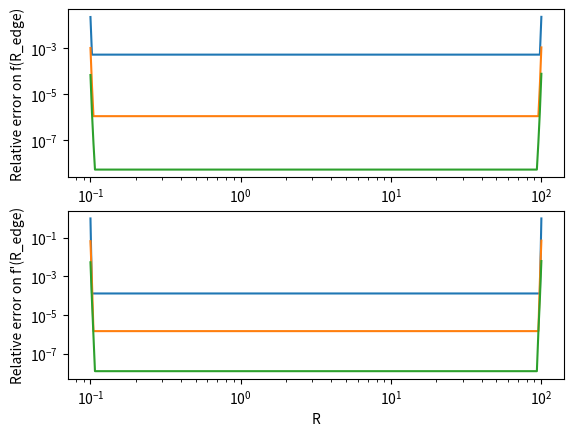
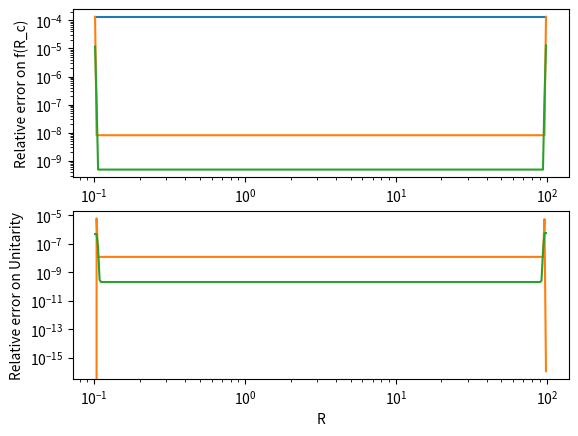

These figures' Python source, in order:
# FV_interpolation.py
#
# Author: R. Booth
# Date: 12 - Jan - 2018
#
# Contains classes for constructing interpolation weights for finite-volume and
# finite-difference formulae.
################################################################################
from __future__ import print_function
import numpy as np
from scipy import sparse


def _construct_volume_factors(xi, m, order, dtype):
    '''Evaluates the left-most matrix in Mignone's equation 21 (the matrix B
    in Appendix A)

    args:
        xi    : Cell edge locations
        order : Order of the reconstruction
        dtype : numpy data-type to use
    '''
    beta = np.empty([len(xi) - 1, order], dtype=dtype)
    for n in range(order):
        beta[:, n] = np.diff(xi**(m+n+1)) / (m + n + 1.)

    beta.T[:] /= beta[:, 0].copy()

    return beta

def _construct_difference_factors(xc, order, dtype):
    '''Evaluates the coefficient matrix for the finite-differnce interpolation
    formulae.

    args:
        xc    : Cell centre locations
        order : Order of the reconstruction
        dtype : numpy data-type to use
    '''
    beta = np.empty([len(xc) , order], dtype=dtype)
    for n in range(order):
        beta[:, n] = xc**n

    return beta


def _construct_poly_derivs(xk, order, dtype):
    '''Evaluates the RHS of Mignone's equation 21, along with its derivatives

    args:
        xi    : Cell edge locations
        order : Order of the reconstruction
        dtype : numpy data-type to use        
    '''
    rhs = np.zeros([order, order], dtype=dtype)
    eta = np.power(xk, np.arange(order))
    rhs[:, 0] = eta
    for n in range(1, order):
        rhs[n:,n] = rhs[n-1:order-1,n-1]*range(n, order)
    return rhs


def _solve_FV_matrix_weights(xi, iL, iR, beta, max_deriv, dtype):
    '''Solves Mignone's equation 21, along with its derivatives'''
    order = 1 + iL + iR
    
    w = np.zeros([len(xi), max_deriv+1, order], dtype=dtype)
    for i in range(0, len(xi)):
        
        start  = max(0,       i-iL)
        end    = min(len(xi), i+iR+1)
        N      = end - start
        N_term = min(N, max_deriv+1)
        
        beta_i = beta[start:end,:N]
       
        # Solve for the coefficients
        rhs = _construct_poly_derivs(xi[i], N_term, dtype)
        w[i, :N, start-i+iL:end-i+iL] = np.linalg.solve(beta_i.T, rhs).T
        
    return w

def _solve_FD_matrix_weights(beta, iL, iR, beta_FD, max_deriv, dtype):
    '''Solves for the weights used to reconstruct the volume averages from
    the centroid values.
    '''
    order = 1 + iL + iR
    
    w = np.zeros([len(beta), order], dtype=dtype)
    for i in range(0, len(beta)):
        
        start  = max(0,       i-iL)
        end    = min(len(beta), i+iR+1)
        N      = end - start
        N_term = min(N, max_deriv+1)
        
        # Solve for the coefficients
        w[i, start-i+iL:end-i+iL] = \
            np.linalg.solve(beta_FD[start:end,:N].T, beta[i,:N]).T
        
    return w

def compute_centroids(xe, m):
    '''First order upwind reconstruction

    args:
        xe : Cell edge locations
        m  : Index of radial scaling giving volume, V = x^{m+1} / m+1.
    '''
    return ((m + 1) * np.diff(xe**(m+2))) / ((m + 2) * np.diff(xe**(m+1)))
    
def compute_FV_weights(xe, xj, m, iL, iR, max_deriv=None, dtype='f8'):
    '''Solves for the finite-volume interpolation weights.

    This code follows the methods outlined in Mignone (2014, JCoPh 270 784) to
    compute the weights needed to reconstruct a function and its derivatives
    to the specified locations. The polynomial is reconstructed to
    reproduce the averages of the cell and its neighbours.

    Note that the polynomial computed near the domain edges will be lower 
    order, which also reduces the number of derivatives available

    args:
        xe : locations of cell edges
        xj : Reconstruction points (one for each cell).
        m  : Index of radial scaling giving volume, V = x^{m+1} / m+1.
        iL : Number of cells to the left of the target cell to use in the 
             interpolation.
        iR : Number of cells to the right of the target cell to use in the 
             interpolation.
        
        max_deriv : maximum derivative level to calculate. If not specified,
                    return all meaningful derivatives.
    
        dtype : data type used for calculation, default = 'f8'

    returns:
        w : The weights used for reconstructing the function and its 1st
            iL+iR derivatives to the specified points.
            The shape is [len(xj), max_deriv+1, 1+iL+iR]
    '''
    # Order of the polynomial
    order = 1 + iL + iR

    if max_deriv is None:
        max_deriv = order - 1
    elif max_deriv > order - 1:
        raise ValueError("Maximum derivative must be less than the order of the"
                         " polynomial fitted")
    
    # Setup the beta matrix of Mignone:
    beta =  _construct_volume_factors(xe, m, order, dtype)

    # Return the interpolated values
    return _solve_FV_matrix_weights(xj, iR, iL, beta, max_deriv, dtype)


def compute_FD_weights(xc, xj, iL, iR, max_deriv=None, dtype='f8'):
    '''Solves for the finite-difference interpolation weights.

    This code follows the methods outlined in Mignone (2014, JCoPh 270 784),
    adapted to point-wise values, to compute the weights needed to reconstruct
    a function and its derivatives to the specified locations. The polynomial
    is reconstructed to  reproduce the point-wise values of the cell and its
    neighbours.

    Note that the polynomial computed near the domain edges will be lower 
    order, which also reduces the number of derivatives available

    args:
        xc : Locations of cell centroids / point-wise data
        xj : Reconstruction points (one for each cell).
        m  : Index of radial scaling giving volume, V = x^{m+1} / m+1.
        iL : Number of cells to the left of the target cell to use in the 
             interpolation.
        iR : Number of cells to the right of the target cell to use in the 
             interpolation.
        
        max_deriv : maximum derivative level to calculate. If not specified,
                    return all meaningful derivatives.
    
        dtype : data type used for calculation, default = 'f8'

    returns:
        w : The weights used for reconstructing the function and its 1st
            iL+iR derivatives to the specified points.
            The shape is [len(xj), max_deriv+1, 1+iL+iR]
    '''
    # Order of the polynomial
    order = 1 + iL + iR

    if max_deriv is None:
        max_deriv = order - 1
    elif max_deriv > order - 1:
        raise ValueError("Maximum derivative must be less than the order of the"
                         " polynomial fitted")
    
    # Setup the beta matrix for finite-difference formulae
    beta =  _construct_difference_factors(xc, order, dtype)

    # Return the interpolated values
    return _solve_FV_matrix_weights(xj, iL, iR, beta, max_deriv, dtype)

        
def construct_FV_edge_weights(xi, m, iL, iR, max_deriv=None, dtype='f8'):
    '''Solves for the finite-volume interpolation weights.

    This code follows the methods outlined in Mignone (2014, JCoPh 270 784) to
    compute the weights needed to reconstruct a function and its derivatives
    to edges of computational cells. The polynomial is reconstructed to
    reproduce the averages of the cell and its neighbours.

    Note that the polynomial computed near the domain edges will be lower 
    order, which also reduces the number of derivatives available

    args:
        xi : locations of cell edges
        m  : Index of radial scaling giving volume, V = x^{m+1} / m+1.
        iL : Number of cells to the left of the target cell to use in the 
             interpolation.
        iR : Number of cells to the right of the target cell to use in the 
             interpolation.
        
        max_deriv : maximum derivative level to calculate. If not specified,
                    return all meaningful derivatives.
    
        dtype : data type used for calculation, default = 'f8'

    returns:
        wp, wm : The weights used for reconstructing the function and its 1st
                 iL+iR derivatives to the left and right of the cell edges. 
                 The shape is [len(xi)-1,max_deriv+1, 1+iL+iR]
    '''
    # Order of the polynomial
    order = 1 + iL + iR

    if max_deriv is None:
        max_deriv = order - 1
    elif max_deriv > order - 1:
        raise ValueError("Maximum derivative must be less than the order of the"
                         " polynomial fitted")
    
    # Setup the beta matrix of Mignone:
    beta =  _construct_volume_factors(xi, m, order, dtype)

    # The matrix of extrapolations to the RHS of cell
    wp = _solve_FV_matrix_weights(xi[1:], iL, iR, beta, max_deriv, dtype)
        
    # The matrix of extrapolations to the LHS of cell
    wm = _solve_FV_matrix_weights(xi[:-1], iR, iL, beta, max_deriv, dtype)

    return wp, wm


def construct_FV_centroid_weights(xi, m, iL, iR, max_deriv=None, dtype='f8'):
    '''Solves for the finite-volume interpolation weights.

    This code follows the methods outlined in Mignone (2014, JCoPh 270 784) to
    compute the weights needed to reconstruct a function and its derivatives
    to centroid of the computational cells. The polynomial is reconstructed to
    reproduce the averages of the cell and its neighbours.

    Note that the polynomial computed near the domain edges will be lower 
    order, which also reduces the number of derivatives available

    args:
        xi : locations of cell edges
        m  : Index of radial scaling giving volume, V = x^{m+1} / m+1.
        iL : Number of cells to the left of the target cell to use in the 
             interpolation.
        iR : Number of cells to the right of the target cell to use in the 
             interpolation.
        
        max_deriv : maximum derivative level to calculate. If not specified,
                    return all meaningful derivatives.
    
        dtype : data type used for calculation, default = 'f8'

    returns:
        xc : Cell centroids
        wc : The weights used for reconstructing the function and its 1st
             iL+iR derivatives to the cell centroid
             The shape is [len(xi)-1,max_deriv+1, 1+iL+iR]
        wv : The wieghts for reconstructing the volume averaged quantities from
             the cell centroid values. The shape is [len(xi)-1, 1+iL+iR]
    '''
    # Order of the polynomial
    order = 1 + iL + iR

    if max_deriv is None:
        max_deriv = order - 1
    elif max_deriv > order - 1:
        raise ValueError("Maximum derivative must be less than the order of the"
                         " polynomial fitted")
    
    # Setup the beta matrix of Mignone:
    beta = _construct_volume_factors(xi, m, order, dtype)

    # The matrix of extrapolations to the centroid of cell
    #    Note: xc is equivalent to beta[:,1]
    xc = compute_centroids(xi, m)
    wc = _solve_FV_matrix_weights(xc, iL, iR, beta, max_deriv, dtype)

    # Also build the inverse transform: cell centroid to volume average
    #     To do this we compute the volume integral of finite-difference
    #     interpolation formula
    beta_FD = _construct_difference_factors(xc, order, dtype)
    wv = _solve_FD_matrix_weights(beta, iL, iR, beta_FD, max_deriv, dtype)
    
    return xc, wc, wv

def join_symmetric_stencil(wp, wm):
    '''Join together the weights in the case of a symmetric stencil.

    In this case both the wp and wm weights for the same edge are equal.
    '''
    if wp.shape != wm.shape:
        raise AttributeError("Error:Left/Right weights must have equal shapes")
    if wp.shape[1] % 2:
        raise AttributeError("Error: Weights must have an even stencil")

    w = np.concatenate([wm[:1], wp], axis=0)

    return w

def _build_sparse_matrix(w,centroid=False):
    '''Builds a spare matrix from the weights for easy evaulation of the
    reconstruction.
    '''
    # Compute the shape of the stencil for centroid / edge values
    s = w.shape[1] // 2
    M = w.shape[0]
    if centroid:
        N = M
        stencil = np.arange(-s, s+1)
    else:
        N = M - 1
        stencil = np.arange(-s, s)

    # Seperate out the diagonals
    diags = []
    for j in range(w.shape[1]):
        ji = max(s-j, 0)
        je = min(N+s-j,M)
        diags.append(w[ji:je,j])

    # Create and return the sparse matrix
    return sparse.diags(diags, stencil, shape=(M,N))
    
class FV_Centred_Interpolator(object):
    '''Finite-volume interpolator using centered slopes.

    This class is designed for interpolating quantities volume-averaged over a
    cell to the cell edges. It uses an even stencil, i.e. the same number of 
    points on each side of the edge. At the edge of the domain a lower-order
    interpolation is used instead.

    args:
        xe     : Locations of the cell edges
        m      : Index of the radial scaling. The volume element is given by:
                 dV_i = (R_i+1^m+1 - R_i^m+1) / m + 1
       stencil : Number of points to use on each side of the edge

    -----
    Notes:
        Transforming the volume-averaged values to centroid values and back
        using the centroid and volume average functions will result in changes
        to values because these transformations are not unitary. This means that
        the centroid to volume average conversion should not be used if the 
        volume average is otherwise available.
    -----
    '''
    def __init__(self, xe, m, stencil):

        # Compute the finite-volume weights:
        wp, wm = construct_FV_edge_weights(xe, m, stencil-1, stencil)
        w = join_symmetric_stencil(wp, wm)

        # Create sparse matrices for each set of weights
        wgts = []
        N = len(xe)
        
        for i in range(stencil+1):
            wgts.append(_build_sparse_matrix(w[:,i], False))

        self._stencil = stencil
        self._wgts = wgts

        # Also setup functions for converting between volume averaged and cell
        # centroid values. A smaller symmetric stencil is sufficient
        s = max(stencil - 1, 0)
        xc, wc, wv = construct_FV_centroid_weights(xe, m, s, s)

        wgts_c = []
        for i in range(s+1):
            wgts_c.append(_build_sparse_matrix(wc[:,i], True))            
        wv = _build_sparse_matrix(wv,True)

        self._xc = xc
        self._wgts_c = wgts_c
        self._wgts_vol = wv

        # Now do the finite-difference weights for the centroid values
        #  Edge Values:
        wp = compute_FD_weights(xc, xe[1:], stencil-1, stencil)
        wm = compute_FD_weights(xc, xe[:-1], stencil-1, stencil)
        w = join_symmetric_stencil(wp, wm)

        wgts_fde = []
        for i in range(stencil+1):
            wgts_fde.append(_build_sparse_matrix(w[:,i], False))

        #  Centroid Values:
        w = compute_FD_weights(xc, xc, s, s)

        # Directly use the identity matrix for the interpolation to centroids
        # to avoid problems with roundoff
        wgts_fdc = [sparse.identity(w.shape[0],format='dia')]
        for i in range(1,s+1):
            wgts_fdc.append(_build_sparse_matrix(w[:,i], True))
        
        self._wgts_fd   = wgts_fde
        self._wgts_c_fd = wgts_fdc

    def edge(self, fc, deriv=0, FV=True):
        '''Interpolate the volume-averaged data or its derivatives to the cell
        edges.

        args:
            fc    : Volume averaged data
            deriv : Order of the derivative in the range [0, stencil]
            FV    : Are we interpolating volume-averaged data (True) or
                    centroid data (False). Default = True
        '''
        if FV:
            return self._wgts[deriv].dot(fc)
        else:
            return self._wgts_fd[deriv].dot(fc)

    def centroid(self, fc, deriv=0, FV=True):
        '''Interpolate the volume-averaged data or its derivatives to the cell
        centroids.

        args:
            fc    : Volume averaged data
            deriv : Order of the derivative in the range [0, stencil]
            FV    : Are we interpolating volume-averaged data (True) or
                    centroid data (False). Default = True
        '''
        if FV:
            return self._wgts_c[deriv].dot(fc)
        else:
            return self._wgts_c_fd[deriv].dot(fc)

    def volume_average(self, fc):
        '''Compute the volume averaged data from the centroid data.

        args:
            fc    : Centroid data
        '''
        return self._wgts_vol.dot(fc)
        
    @property
    def stencil(self):
        return self._stencil

    @property
    def centroids(self):
        return self._xc

if __name__ == "__main__":
    import matplotlib.pyplot as plt
    
    xi = np.arange(7)
    wp, wm = construct_FV_edge_weights(xi, 0, 1, 2)

    print('Edge values')
    print(wp[0])
    print(wm[0])
    print()
    print(wp[3])
    print(wm[3])
    print()
    print(wp[-1])
    print(wm[-1])

    xc, wc, wv = construct_FV_centroid_weights(xi, 1, 2, 2)

    print('Centroid values')
    print(wc[0,0])
    print(wv[0])
    print()
    print(wc[3,0])
    print(wv[3])
    print()
    print(wc[-1,0])
    print(wv[-1])

    # Check that it runs reasonably quickly and that we can join symmetric
    # stencils
    xi = np.logspace(-1, 2, 3*10**2+1)
    wp, wm = construct_FV_edge_weights(xi, 1, 1, 2)
    w =  join_symmetric_stencil(wp, wm)
    
    assert (all((w[0] == wm[0]).flat))
    assert (all((w[1] == wp[0]).flat))

    ### Run a test interpolation / derivative

    # Volume average of 1/x^2
    Vx = 0.5 * (xi[1:]**2 -  xi[:-1]**2)                               
    fx = np.log(xi[1:]/xi[:-1]) / Vx
    
    # Interpolators with 1, 2 and 3 point stencils
    FV1 = FV_Centred_Interpolator(xi, 1, 1)
    FV2 = FV_Centred_Interpolator(xi, 1, 2)
    FV3 = FV_Centred_Interpolator(xi, 1, 3)

    xc = FV1.centroids
    plt.subplot(211)
    plt.loglog(xi, abs(1 - FV1.edge(fx,deriv=0)*xi**2))
    plt.loglog(xi, abs(1 - FV2.edge(fx,deriv=0)*xi**2))
    plt.loglog(xi, abs(1 - FV3.edge(fx,deriv=0)*xi**2))
    plt.ylabel('Relative error on f(R_edge)')
    plt.subplot(212)
    plt.loglog(xi, abs(1 + FV1.edge(fx,deriv=1)*xi**3/2))
    plt.loglog(xi, abs(1 + FV2.edge(fx,deriv=1)*xi**3/2))
    plt.loglog(xi, abs(1 + FV3.edge(fx,deriv=1)*xi**3/2))
    plt.ylabel('Relative error on f\'(R_edge)')
    plt.xlabel('R')

    plt.figure()
    plt.subplot(211)
    plt.loglog(xc, abs(1 - FV1.centroid(fx,deriv=0)*xc**2))
    plt.loglog(xc, abs(1 - FV2.centroid(fx,deriv=0)*xc**2))
    plt.loglog(xc, abs(1 - FV3.centroid(fx,deriv=0)*xc**2))
    plt.ylabel('Relative error on f(R_c)')
    plt.subplot(212)
    plt.loglog(xc, abs(1 - FV1.volume_average(FV1.centroid(fx))/fx))
    plt.loglog(xc, abs(1 - FV2.volume_average(FV2.centroid(fx))/fx))
    plt.loglog(xc, abs(1 - FV3.volume_average(FV3.centroid(fx))/fx))
    plt.ylabel('Relative error on Unitarity')
    plt.xlabel('R')
    plt.show()
